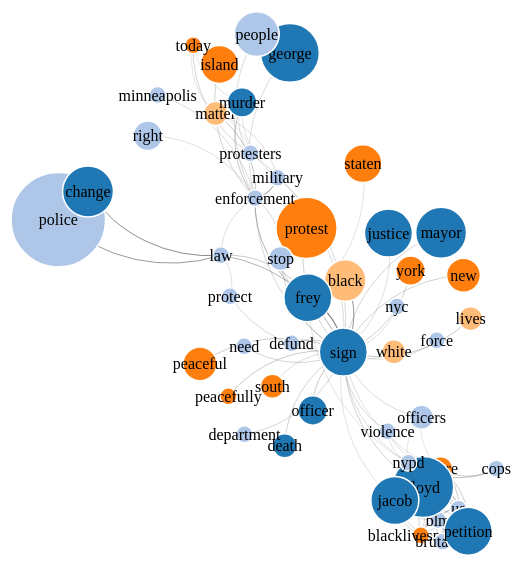
D3 v4 page, settled after 480 driven frames (8 s of simulated time); the page loaded 1 data file(s).



var svg = d3.select("svg"),
    width = +svg.attr("width"),
    height = +svg.attr("height");
// -------
// var linkWidthScale = d3.scaleLinear()
//     .range([1, 15]);
// var linkStrengthScale = d3.scaleLinear()
//     .range([0, 0.45]);
// --------
var color = d3.scaleOrdinal(d3.schemeCategory20);

var radius = d3.scaleSqrt()
    .range([0, 6]);

var simulation = d3.forceSimulation()
    .force("link",
           d3.forceLink().id(function(d) { return d.id; })
           	.distance(function(d) { return radius(d.source.value / 2) + radius(d.target.value / 2); })
          .strength(function(d) {return 0.5; })
          )
    .force("charge", d3.forceManyBody().strength(-300))
		.force("collide", d3.forceCollide().radius(function(d) { return radius(d.value / 2) + 2; }))
    .force("center", d3.forceCenter(width / 2, height / 2));

d3.json("si_graph.json", function(error, graph) {
  if (error) throw error;

  // linkWidthScale.domain(d3.extent(links, function(d) {
  //   return d.value;
  // }));
  // linkStrengthScale.domain(d3.extent(links, function(d) {
  //     return d.value;
  // }));

  var link = svg.append("g")
      .attr("class", "links")
    .selectAll("path")
    .data(graph.links)
    .enter().append("svg:path")
      .attr("stroke-width", function(d) { return d.weight*.02 });

  link.style('fill', 'none')
  		.style('stroke', 'gray');
      // .style("stroke-width", '1px');

  var node = svg.append("g")
      .attr("class", "nodes")
    .selectAll("g")
    .data(graph.nodes)
    .enter().append("g")
  .style('transform-origin', '50% 50%')
   .call(d3.drag()
          .on("start", dragstarted)
          .on("drag", dragged)
          .on("end", dragended));

  node.append('circle')
      .attr("r", function(d) { return radius(d.value / .5); })
      .attr("fill", function(d) { return color(d.group); })


  node.append("text")
      .attr("dy", ".35em")
      .attr("text-anchor", "middle")
      .attr("font-family","HelveticaNeue-Light")
      .text(function(d) { return d.name; });

  simulation
      .nodes(graph.nodes)
      .on("tick", ticked);

  simulation.force("link")
      .links(graph.links);

  function ticked() {
    link.attr("d", function(d) {
        var dx = d.target.x - d.source.x,
            dy = d.target.y - d.source.y,
            dr = Math.sqrt(dx * dx + dy * dy);
        return "M" +
            d.source.x + "," +
            d.source.y + "A" +
            dr + "," + dr + " 0 0,1 " +
            d.target.x + "," +
            d.target.y;
    });


    /*node.selectAll('circle')
        .attr("cx", function(d) { return d.x; })
        .attr("cy", function(d) { return d.y; });*/

    node.attr("transform", function(d) { return "translate(" + d.x + "," + d.y + ")"; });
  }
});

function dragstarted(d) {
  if (!d3.event.active) simulation.alphaTarget(0.3).restart();
  d.fx = d.x;
  d.fy = d.y;
}

function dragged(d) {
  d.fx = d3.event.x;
  d.fy = d3.event.y;
}

function dragended(d) {
  if (!d3.event.active) simulation.alphaTarget(0);
  d.fx = null;
  d.fy = null;
}



### data: si_graph.json
{
 "nodes": [
  {
   "id": 1,
   "name": "george",
   "value": "12",
   "group": "0"
  },
  {
   "id": 2,
   "name": "police",
   "value": "31",
   "group": "1"
  },
  {
   "id": 3,
   "name": "new",
   "value": "4",
   "group": "2"
  },
  {
   "id": 4,
   "name": "york",
   "value": "3",
   "group": "2"
  },
  {
   "id": 5,
   "name": "law",
   "value": "1",
   "group": "1"
  },
  {
   "id": 6,
   "name": "officers",
   "value": "2",
   "group": "1"
  },
  {
   "id": 7,
   "name": "protect",
   "value": "1",
   "group": "1"
  },
  {
   "id": 8,
   "name": "black",
   "value": "6",
   "group": "3"
  },
  "... 41 more items"
 ],
 "links": [
  {
   "source": 27,
   "target": 45,
   "weight": 13
  },
  {
   "source": 29,
   "target": 39,
   "weight": 16
  },
  {
   "source": 20,
   "target": 45,
   "weight": 21
  },
  {
   "source": 8,
   "target": 45,
   "weight": 42
  },
  {
   "source": 45,
   "target": 3,
   "weight": 18
  },
  {
   "source": 5,
   "target": 7,
   "weight": 12
  },
  {
   "source": 41,
   "target": 45,
   "weight": 17
  },
  {
   "source": 44,
   "target": 2,
   "weight": 41
  },
  "... 95 more items"
 ]
}